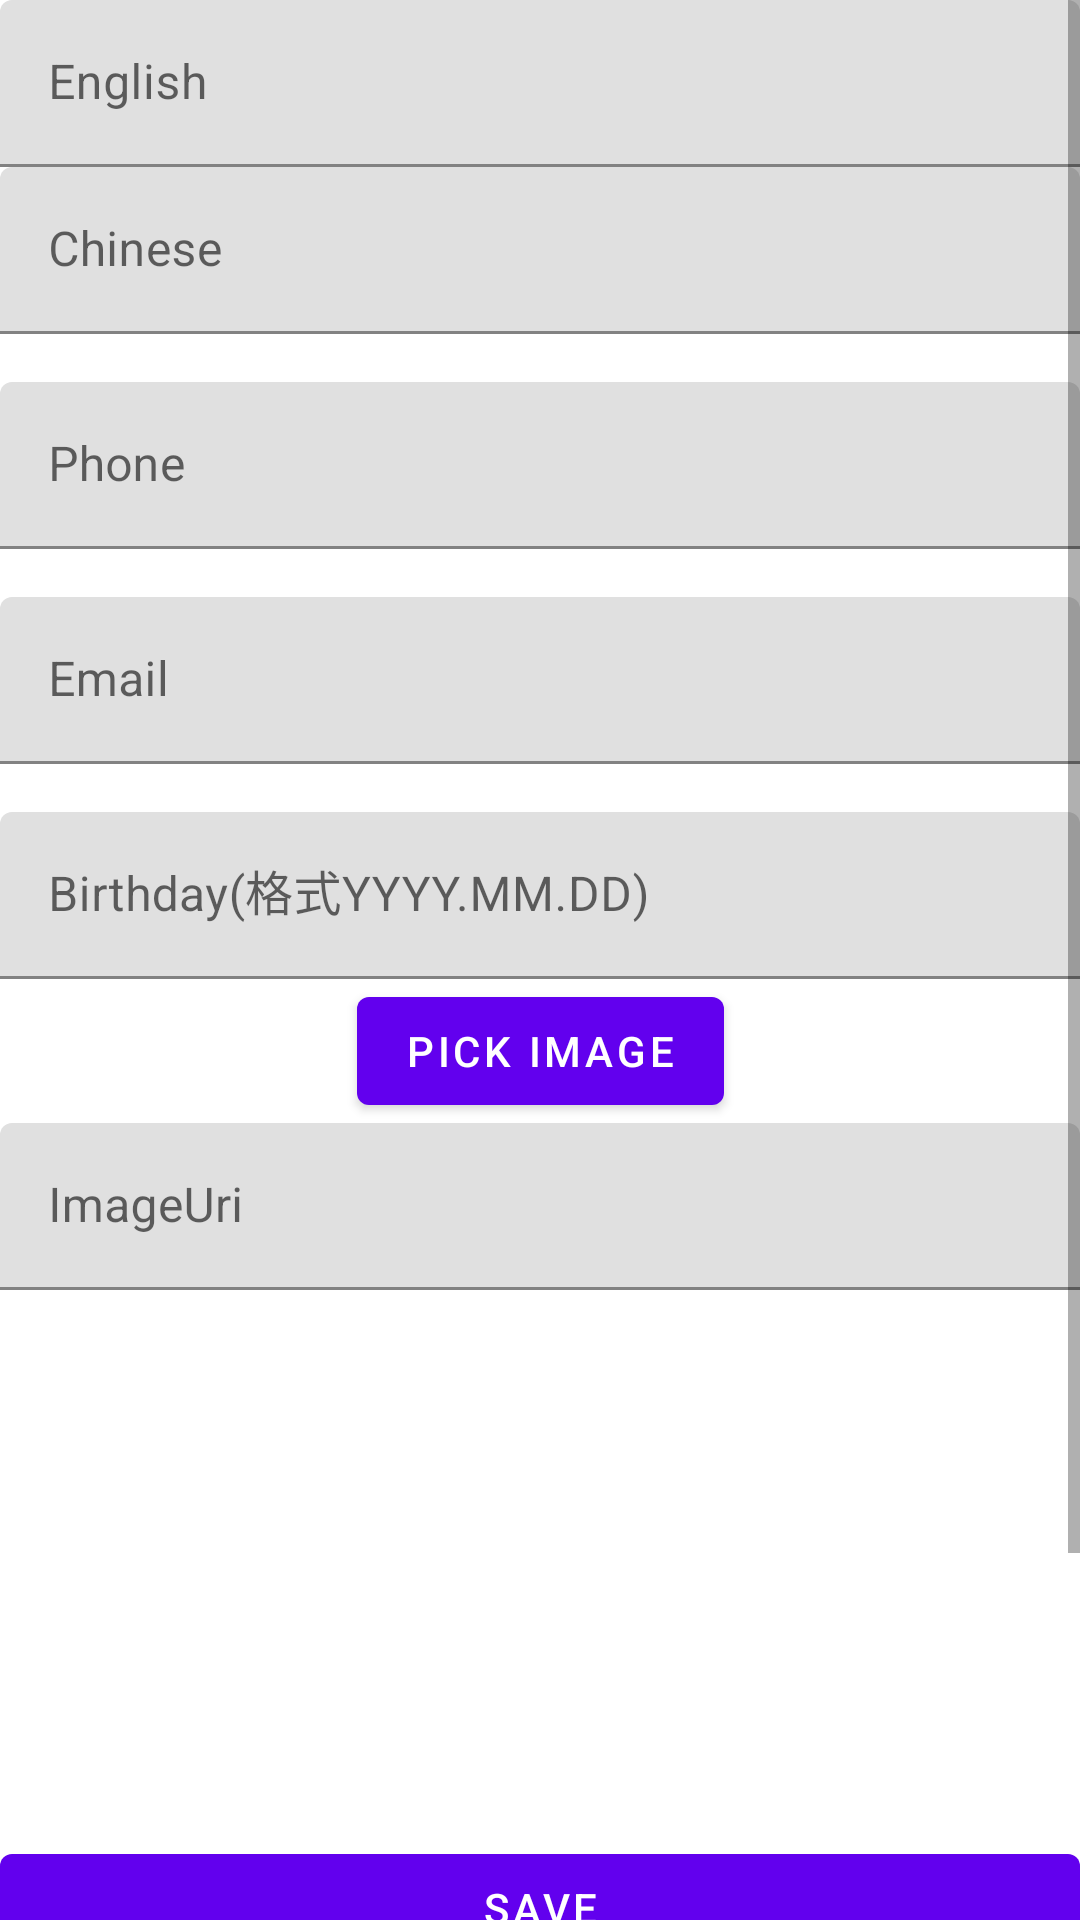

Here is an Android app screen rendered from its layout file. Give the layout XML and the strings, colors and styles it references.
<!-- AndroidManifest.xml: application theme Theme.Contact2 -->
<!-- res/layout/fragment_second.xml -->
<?xml version="1.0" encoding="utf-8"?>
<ScrollView xmlns:android="http://schemas.android.com/apk/res/android"
    xmlns:app="http://schemas.android.com/apk/res-auto"
    xmlns:tools="http://schemas.android.com/tools"
    android:layout_width="match_parent"
    android:layout_height="match_parent"
    tools:context=".SecondFragment">

    <androidx.constraintlayout.widget.ConstraintLayout
        android:layout_width="match_parent"
        android:layout_height="match_parent">


        <com.google.android.material.textfield.TextInputLayout
            android:id="@+id/item_name_label"
            android:layout_width="0dp"
            android:layout_height="wrap_content"
            android:layout_marginTop="@dimen/fab_margin"
            android:hint="English"
            app:layout_constraintEnd_toEndOf="parent"
            app:layout_constraintStart_toStartOf="parent"
            app:layout_constraintTop_toTopOf="parent">

            <com.google.android.material.textfield.TextInputEditText
                android:id="@+id/voc_english"
                android:layout_width="match_parent"
                android:layout_height="match_parent"
                android:inputType="textAutoComplete|textCapWords"
                android:singleLine="true" />
        </com.google.android.material.textfield.TextInputLayout>

        <com.google.android.material.textfield.TextInputLayout
            android:id="@+id/item_price_label"
            android:layout_width="0dp"
            android:layout_height="wrap_content"
            android:layout_marginTop="@dimen/fab_margin"
            android:hint="Chinese"
            app:layout_constraintEnd_toEndOf="parent"
            app:layout_constraintStart_toStartOf="parent"
            app:layout_constraintTop_toBottomOf="@+id/item_name_label">

            <com.google.android.material.textfield.TextInputEditText
                android:id="@+id/voc_chinese"
                android:layout_width="match_parent"
                android:layout_height="match_parent"
                android:inputType="textAutoComplete|textCapWords"
                android:singleLine="true" />
        </com.google.android.material.textfield.TextInputLayout>

        <com.google.android.material.textfield.TextInputLayout
            android:id="@+id/item_phone_label"
            android:layout_width="0dp"
            android:layout_height="wrap_content"
            android:layout_marginTop="16dp"
            android:hint="Phone"
            app:layout_constraintEnd_toEndOf="parent"
            app:layout_constraintStart_toStartOf="parent"
            app:layout_constraintTop_toBottomOf="@id/item_price_label">

            <com.google.android.material.textfield.TextInputEditText
                android:id="@+id/phone"
                android:layout_width="match_parent"
                android:layout_height="match_parent"
                android:inputType="textAutoComplete|textCapWords|phone"
                android:singleLine="true" />
        </com.google.android.material.textfield.TextInputLayout>

        <com.google.android.material.textfield.TextInputLayout
            android:id="@+id/item_email_label"
            android:layout_width="0dp"
            android:layout_height="wrap_content"
            android:layout_marginTop="16dp"
            android:hint="Email"
            app:layout_constraintEnd_toEndOf="parent"
            app:layout_constraintStart_toStartOf="parent"
            app:layout_constraintTop_toBottomOf="@+id/item_phone_label">

            <com.google.android.material.textfield.TextInputEditText
                android:id="@+id/email"
                android:layout_width="match_parent"
                android:layout_height="match_parent"
                android:inputType="textAutoComplete|textEmailAddress|textCapWords"
                android:singleLine="true" />
        </com.google.android.material.textfield.TextInputLayout>

        <com.google.android.material.textfield.TextInputLayout
            android:id="@+id/item_date_label"
            android:layout_width="0dp"
            android:layout_height="wrap_content"
            android:layout_marginTop="16dp"
            android:hint="Birthday(格式YYYY.MM.DD)"
            app:layout_constraintEnd_toEndOf="parent"
            app:layout_constraintStart_toStartOf="parent"
            app:layout_constraintTop_toBottomOf="@id/item_email_label">

            <com.google.android.material.textfield.TextInputEditText
                android:id="@+id/date"
                android:layout_width="match_parent"
                android:layout_height="match_parent"
                android:inputType="date|textAutoComplete|textCapWords"
                android:singleLine="true" />

        </com.google.android.material.textfield.TextInputLayout>

        <Button
            android:id="@+id/pickImage"
            android:layout_width="wrap_content"
            android:layout_height="wrap_content"
            android:text="Pick Image"
            app:layout_constraintEnd_toEndOf="parent"
            app:layout_constraintStart_toStartOf="parent"
            app:layout_constraintTop_toBottomOf="@id/item_date_label" />

        <com.google.android.material.textfield.TextInputLayout
            android:id="@+id/item_uri_label"
            android:layout_width="0dp"
            android:layout_height="wrap_content"
            android:hint="ImageUri"
            app:layout_constraintEnd_toEndOf="parent"
            app:layout_constraintStart_toStartOf="parent"
            app:layout_constraintTop_toBottomOf="@id/pickImage">

            <com.google.android.material.textfield.TextInputEditText
                android:id="@+id/imageUri"
                android:layout_width="match_parent"
                android:layout_height="match_parent"
                android:inputType="textUri|textAutoComplete|textCapWords"
                android:singleLine="true" />

        </com.google.android.material.textfield.TextInputLayout>

        <ImageView
            android:id="@+id/image"
            android:layout_width="wrap_content"
            android:layout_height="150dp"
            android:layout_marginTop="16dp"
            android:layout_weight="1"
            app:layout_constraintStart_toStartOf="parent"
            app:layout_constraintTop_toBottomOf="@id/item_uri_label"
            tools:srcCompat="@drawable/img_20220227_113828" />

        <Button
            android:id="@+id/save_action"
            android:layout_width="0dp"
            android:layout_height="wrap_content"
            android:layout_marginTop="16dp"
            android:text="Save"
            app:layout_constraintBottom_toTopOf="@id/delete_action"
            app:layout_constraintEnd_toEndOf="parent"
            app:layout_constraintStart_toStartOf="parent"
            app:layout_constraintTop_toBottomOf="@id/image" />


        <Button
            android:id="@+id/delete_action"
            android:layout_width="411dp"
            android:layout_height="wrap_content"
            android:layout_marginTop="16dp"
            android:text="Delete"
            app:layout_constraintBottom_toTopOf="@id/textview_second"
            app:layout_constraintEnd_toEndOf="parent"
            app:layout_constraintStart_toStartOf="parent"
            app:layout_constraintTop_toBottomOf="@id/save_action" />

        <TextView
            android:id="@+id/textview_second"
            android:layout_width="wrap_content"
            android:layout_height="wrap_content"
            android:text="fragment_second"
            app:layout_constraintBottom_toTopOf="@id/button_second"
            app:layout_constraintEnd_toEndOf="parent"
            app:layout_constraintStart_toStartOf="parent"
            app:layout_constraintTop_toBottomOf="@id/delete_action" />

        <Button
            android:id="@+id/button_second"
            android:layout_width="wrap_content"
            android:layout_height="wrap_content"
            android:text="@string/previous"
            app:layout_constraintBottom_toBottomOf="parent"
            app:layout_constraintEnd_toEndOf="parent"
            app:layout_constraintStart_toStartOf="parent"
            app:layout_constraintTop_toBottomOf="@id/textview_second" />

    </androidx.constraintlayout.widget.ConstraintLayout>
</ScrollView>
<!-- resources referenced by this layout -->
<resources>
  <string name="previous">Previous</string>
  <style name="Theme.Contact2" parent="Theme.MaterialComponents.DayNight.DarkActionBar">
          
          <item name="colorPrimary">@color/purple_500</item>
          <item name="colorPrimaryVariant">@color/purple_700</item>
          <item name="colorOnPrimary">@color/white</item>
          
          <item name="colorSecondary">@color/teal_200</item>
          <item name="colorSecondaryVariant">@color/teal_700</item>
          <item name="colorOnSecondary">@color/black</item>
          
          <item name="android:statusBarColor" tools:targetApi="l">?attr/colorPrimaryVariant</item>
          
      </style>
  <!-- not gathered from this repository: default colours our renderer supplied (Android Studio template values) -->
  <color name="purple_500">#FF6200EE</color>
  <color name="purple_700">#FF3700B3</color>
  <color name="teal_200">#FF03DAC5</color>
  <color name="teal_700">#FF018786</color>
  <color name="black">#FF000000</color>
  <color name="white">#FFFFFFFF</color>
</resources>
